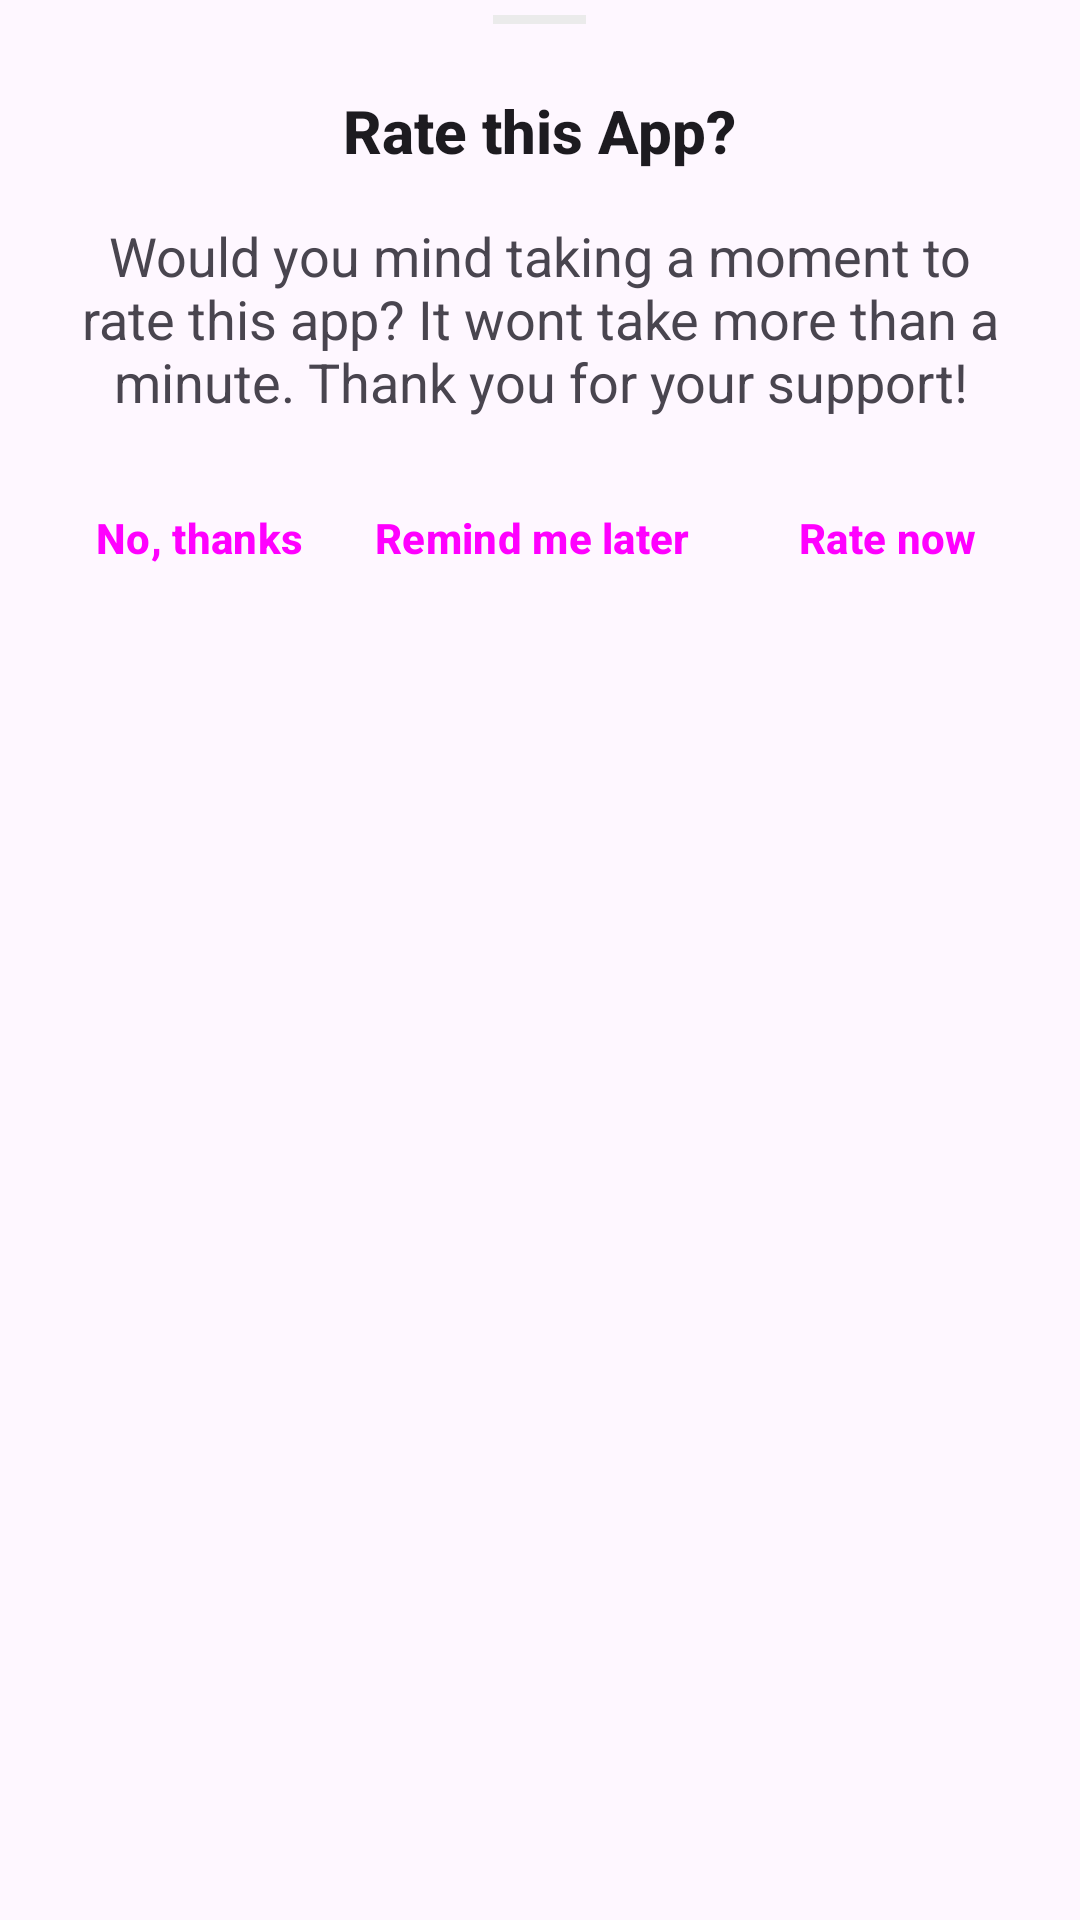

Android layout source for this screen:
<!-- AndroidManifest.xml: application theme AppTheme -->
<!-- res/layout/view_rate_app.xml -->
<?xml version="1.0" encoding="utf-8"?>
<FrameLayout xmlns:android="http://schemas.android.com/apk/res/android"
    xmlns:tools="http://schemas.android.com/tools"
    android:layout_width="match_parent"
    android:layout_height="wrap_content">

    <View
        android:layout_width="31dp"
        android:layout_height="3dp"
        android:layout_gravity="center_horizontal"
        android:layout_marginTop="5dp"
        android:background="#EBEBEB" />

    <ImageView
        android:id="@+id/btnRateBottomSheetCancel"
        android:layout_width="35dp"
        android:layout_height="35dp"
        android:layout_gravity="end"
        android:layout_margin="5dp"
        android:padding="5dp"
        android:src="@drawable/ic_baseline_close_24"
        tools:ignore="ContentDescription" />

    <LinearLayout
        android:layout_width="match_parent"
        android:layout_height="match_parent"
        android:layout_marginTop="30dp"
        android:gravity="center_horizontal"
        android:orientation="vertical"
        android:paddingStart="20dp"
        android:paddingEnd="20dp"
        android:paddingBottom="16dp">

        <TextView
            style="@style/TextAppearance.AppCompat.Title"
            android:layout_width="wrap_content"
            android:layout_height="wrap_content"
            android:text="@string/rate_popup_title"
            android:textStyle="bold" />

        <TextView
            style="@style/TextAppearance.AppCompat.Medium"
            android:layout_width="wrap_content"
            android:layout_height="wrap_content"
            android:layout_marginTop="16dp"
            android:layout_marginBottom="16dp"
            android:gravity="center"
            android:text="@string/rate_popup_message" />

        <LinearLayout
            android:layout_width="match_parent"
            android:layout_height="wrap_content"
            android:gravity="center_vertical"
            android:orientation="horizontal">

            <Button
                android:id="@+id/btnRateBottomSheetNo"
                style="@style/Widget.Material3.Button.TextButton"
                android:layout_width="wrap_content"
                android:layout_height="wrap_content"
                android:gravity="center"
                android:text="@string/rate_popup_no"
                android:textAllCaps="false"
                android:textStyle="bold" />

            <View
                android:layout_width="0dp"
                android:layout_height="0dp"
                android:layout_weight="1" />

            <Button
                android:id="@+id/btnRateBottomSheetLater"
                style="@style/Widget.Material3.Button.TextButton"
                android:layout_width="wrap_content"
                android:layout_height="wrap_content"
                android:gravity="center"
                android:text="@string/rate_popup_later"
                android:textAllCaps="false"
                android:textStyle="bold" />

            <View
                android:layout_width="0dp"
                android:layout_height="0dp"
                android:layout_weight="1" />

            <Button
                android:id="@+id/btnRateBottomSheetOk"
                style="@style/Widget.Material3.Button"
                android:layout_width="wrap_content"
                android:layout_height="wrap_content"
                android:gravity="center"
                android:text="@string/rate_popup_ok"
                android:textAllCaps="false"
                android:textStyle="bold" />

        </LinearLayout>

    </LinearLayout>

</FrameLayout>
<!-- resources referenced by this layout -->
<resources>
  <string name="rate_popup_later">Remind me later</string>
  <string name="rate_popup_message">Would you mind taking a moment to rate this app? It wont take more than a minute. Thank you for your support!</string>
  <string name="rate_popup_no">No, thanks</string>
  <string name="rate_popup_ok">Rate now</string>
  <string name="rate_popup_title">Rate this App?</string>
  <style name="AppTheme" parent="Theme.Material3.DayNight.NoActionBar">
          <item name="colorPrimary">@color/primary</item>
          <item name="colorPrimaryDark">@color/primaryDark</item>
          <item name="colorAccent">@color/primary</item>
          <item name="windowActionBar">false</item>
          <item name="windowNoTitle">true</item>
          <item name="colorOnBackground">@color/background</item>
          <item name="android:windowLightStatusBar">true</item>
      </style>
  <color name="primary">#128C7E</color>
  <color name="primaryDark">#FFFFFF</color>
  <color name="background">#FEFEFE</color>
</resources>
